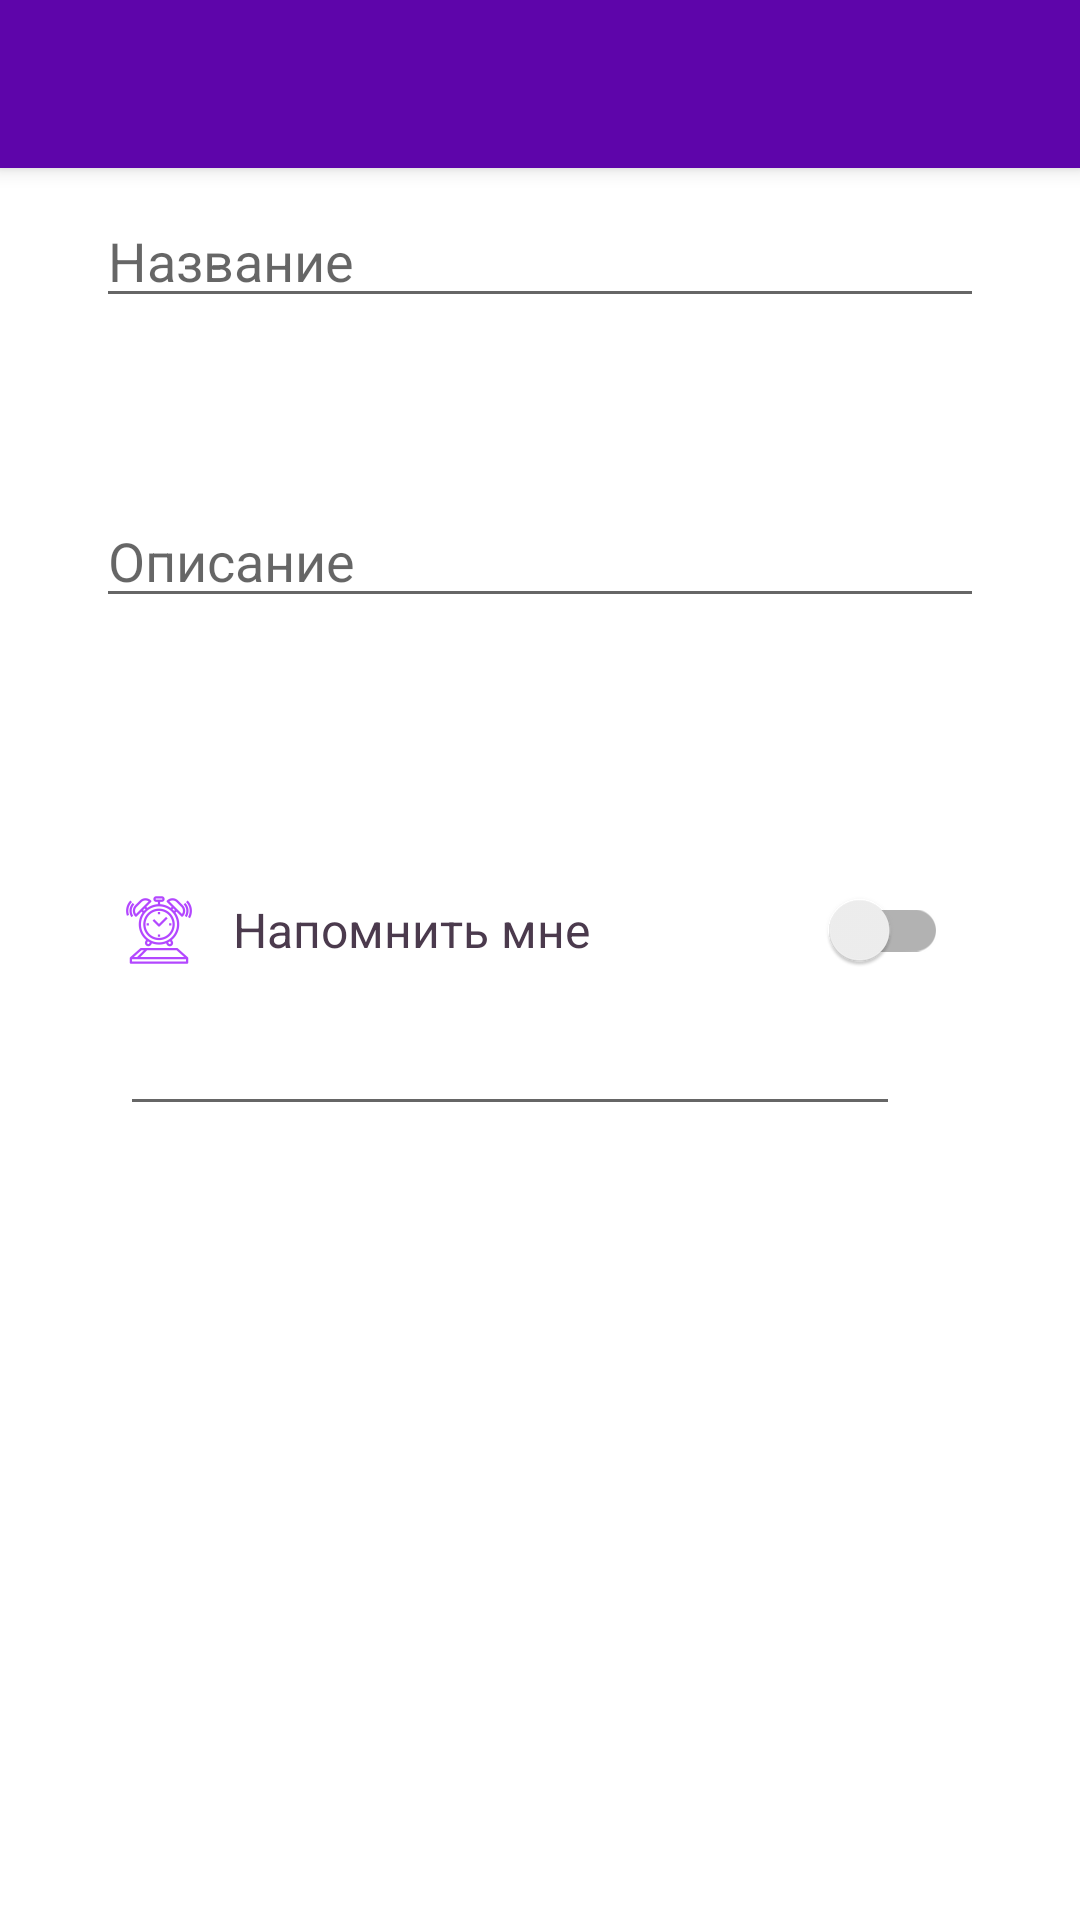

Layout XML and referenced resources for this Android screen:
<!-- AndroidManifest.xml: activity theme AppTheme.NoActionBar -->
<!-- res/layout/activity_add_note.xml -->
<?xml version="1.0" encoding="utf-8"?>
<androidx.coordinatorlayout.widget.CoordinatorLayout
    xmlns:android="http://schemas.android.com/apk/res/android"
    xmlns:app="http://schemas.android.com/apk/res-auto"
    xmlns:tools="http://schemas.android.com/tools"
    android:layout_width="match_parent"
    android:layout_height="match_parent"
    tools:context=".AddNoteActivity">

    <com.google.android.material.appbar.AppBarLayout
        android:layout_width="match_parent"
        android:layout_height="wrap_content"
        android:theme="@style/AppTheme.AppBarOverlay">

        <include layout="@layout/toolbar_base"/>

    </com.google.android.material.appbar.AppBarLayout>
    <include layout="@layout/fragment_add_note" />


</androidx.coordinatorlayout.widget.CoordinatorLayout>
<!-- res/layout/toolbar_base.xml (included above) -->
<?xml version="1.0" encoding="utf-8"?>
<androidx.appcompat.widget.Toolbar xmlns:android="http://schemas.android.com/apk/res/android"
    xmlns:app="http://schemas.android.com/apk/res-auto"
    xmlns:tools="http://schemas.android.com/tools"
    android:id="@+id/toolbar"
    android:layout_width="match_parent"
    android:layout_height="?attr/actionBarSize"
    android:background="?attr/colorPrimary"
    app:popupTheme="@style/AppTheme.PopupOverlay"/>

<!-- res/layout/fragment_add_note.xml (included above) -->
<?xml version="1.0" encoding="utf-8"?>
<ScrollView xmlns:android="http://schemas.android.com/apk/res/android"
    xmlns:app="http://schemas.android.com/apk/res-auto"
    xmlns:tools="http://schemas.android.com/tools"
    android:orientation="vertical"
    android:layout_width="match_parent"
    android:layout_height="match_parent"
    app:layout_behavior="@string/appbar_scrolling_view_behavior"
    tools:context=".AddNoteActivity"
    tools:showIn="@layout/activity_add_note"
    tools:ignore="ScrollViewCount">


        <LinearLayout
            android:layout_width="match_parent"
            android:layout_height="match_parent"
            android:orientation="vertical"
            tools:context=".AddNoteActivity">

                    <EditText
                        android:id="@+id/userToDoEditText"
                        android:layout_width="match_parent"
                        android:layout_height="50dp"
                        android:layout_marginLeft="32dp"
                        android:layout_marginRight="32dp"
                        android:gravity="start|bottom"
                        android:hint="Название"
                        android:inputType="textAutoCorrect|textCapSentences"
                        android:lines="2"
                        android:maxLength="30"
                        android:maxLines="3"
                        android:textColor="@color/secondary_text"
                        tools:ignore="MissingConstraints" />


                <EditText
                    android:id="@+id/userToDoDescription"
                    android:layout_width="match_parent"
                    android:layout_height="100dp"
                    android:layout_marginLeft="32dp"
                    android:layout_marginRight="32dp"
                    android:layout_weight="0"
                    android:gravity="start|bottom"
                    android:hint="Описание"
                    android:inputType="textMultiLine|textCapSentences"
                    android:lines="2"
                    android:maxLines="3"
                    android:scrollbars="vertical"
                    android:textColor="@color/secondary_text"
                    tools:ignore="MissingConstraints" />

                <LinearLayout
                    android:layout_width="match_parent"
                    android:layout_height="wrap_content"
                    android:layout_marginLeft="36dp"
                    android:layout_marginRight="36dp"
                    android:layout_marginTop="80dp"
                    android:gravity="center"
                    android:orientation="horizontal">

                    <ImageButton
                        android:id="@+id/userToDoReminderIconImageButton"
                        android:layout_width="0dp"
                        android:layout_height="wrap_content"
                        android:layout_weight=".4"
                        android:padding="8dp"
                        android:background="@color/white_text"
                        android:src="@drawable/ic_action_alarm" />

                    <TextView
                        android:id="@+id/userToDoRemindMeTextView"
                        android:layout_width="0dp"
                        android:layout_height="wrap_content"
                        android:layout_weight="2"
                        android:gravity="start"
                        android:paddingBottom="8dp"
                        android:paddingLeft="8dp"
                        android:paddingRight="8dp"
                        android:paddingTop="8dp"
                        android:text="Напомнить мне"
                        android:textColor="@color/secondary_text"
                        android:textSize="16sp" />

                    <androidx.appcompat.widget.SwitchCompat
                        android:id="@+id/toDoHasDateSwitchCompat"
                        android:layout_width="0dp"
                        android:layout_height="wrap_content"
                        android:layout_gravity="center"
                        android:layout_weight="1"
                        android:gravity="center"
                        android:padding="8dp" />

                </LinearLayout>

                        <EditText
                            android:id="@+id/newTodoDateEditText"
                            android:layout_width="match_parent"
                            android:layout_height="wrap_content"
                            android:editable="false"
                            android:focusable="false"
                            android:layout_marginLeft="40dp"
                            android:layout_marginRight="60dp"
                            android:focusableInTouchMode="false"
                            android:gravity="center"
                            android:textIsSelectable="false" />

        </LinearLayout>

</ScrollView>
<!-- resources referenced by this layout -->
<resources>
  <color name="secondary_text">#4B3A4D</color>
  <color name="white_text">#FFFFFF</color>
  <!-- drawable ic_action_alarm: png bitmap (drawable-hdpi, 1365 bytes) -->
  <style name="AppTheme.AppBarOverlay" parent="ThemeOverlay.AppCompat.Dark.ActionBar" />
  <style name="AppTheme.PopupOverlay" parent="ThemeOverlay.AppCompat.Dark" />
  <style name="AppTheme.NoActionBar">
          <item name="windowActionBar">false</item>
          <item name="windowNoTitle">true</item>
      </style>
</resources>
